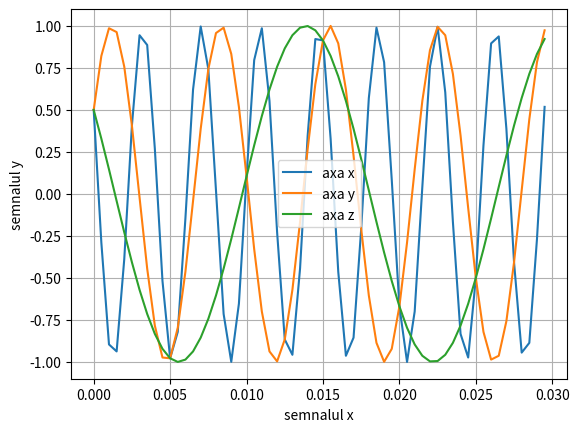
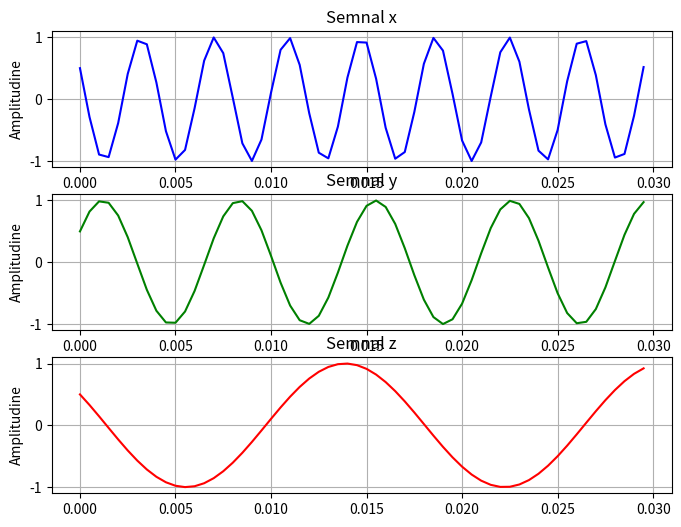
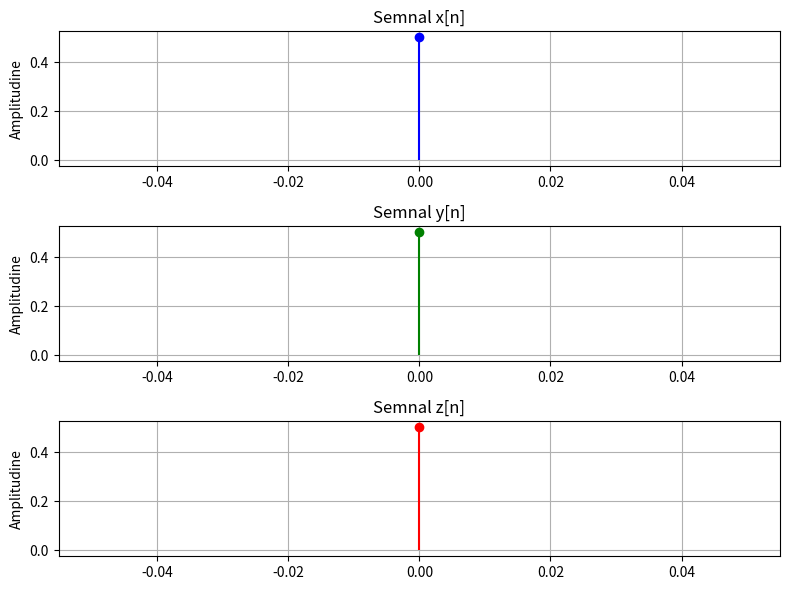

The script that saved these images, in order:
import numpy as np
import matplotlib.pyplot as plt

t = np.arange(0, 0.03, 0.0005)

x= np.cos(520*np.pi*t + np.pi/3)
y= np.cos(280*np.pi*t - np.pi/3)
z= np.cos(120*np.pi*t + np.pi/3)

plt.figure()
plt.plot(t,x, label="axa x")
plt.plot(t,y, label="axa y")
plt.plot(t,z, label="axa z")
plt.xlabel('semnalul x')
plt.ylabel('semnalul y')
plt.legend()
plt.grid(True)
plt.show()

fig, axs = plt.subplots(3, 1, figsize=(8,6))

axs[0].plot(t, x, 'b')
axs[0].set_title('Semnal x')
axs[0].set_ylabel('Amplitudine')
axs[0].grid(True)

axs[1].plot(t, y, 'g')
axs[1].set_title('Semnal y')
axs[1].set_ylabel('Amplitudine')
axs[1].grid(True)

axs[2].plot(t, z, 'r')
axs[2].set_title('Semnal z')
axs[2].set_ylabel('Amplitudine')
axs[2].grid(True)

plt.show()

fs=200
Ts=2*np.pi/fs
t_s=np.arange(0, 0.03+0.0005, Ts)

xs= np.cos(520*np.pi*t_s + np.pi/3)
ys= np.cos(280*np.pi*t_s - np.pi/3)
zs= np.cos(120*np.pi*t_s + np.pi/3)

fig2, axs = plt.subplots(3, 1, figsize=(8,6))

axs[0].stem(t_s, xs, 'b')
axs[0].set_title('Semnal x[n]')
axs[0].set_ylabel('Amplitudine')
axs[0].grid(True)

axs[1].stem(t_s, ys, 'g')
axs[1].set_title('Semnal y[n]')
axs[1].set_ylabel('Amplitudine')
axs[1].grid(True)

axs[2].stem(t_s, zs, 'r')
axs[2].set_title('Semnal z[n]')
axs[2].set_ylabel('Amplitudine')
axs[2].grid(True)

plt.tight_layout()
plt.show()